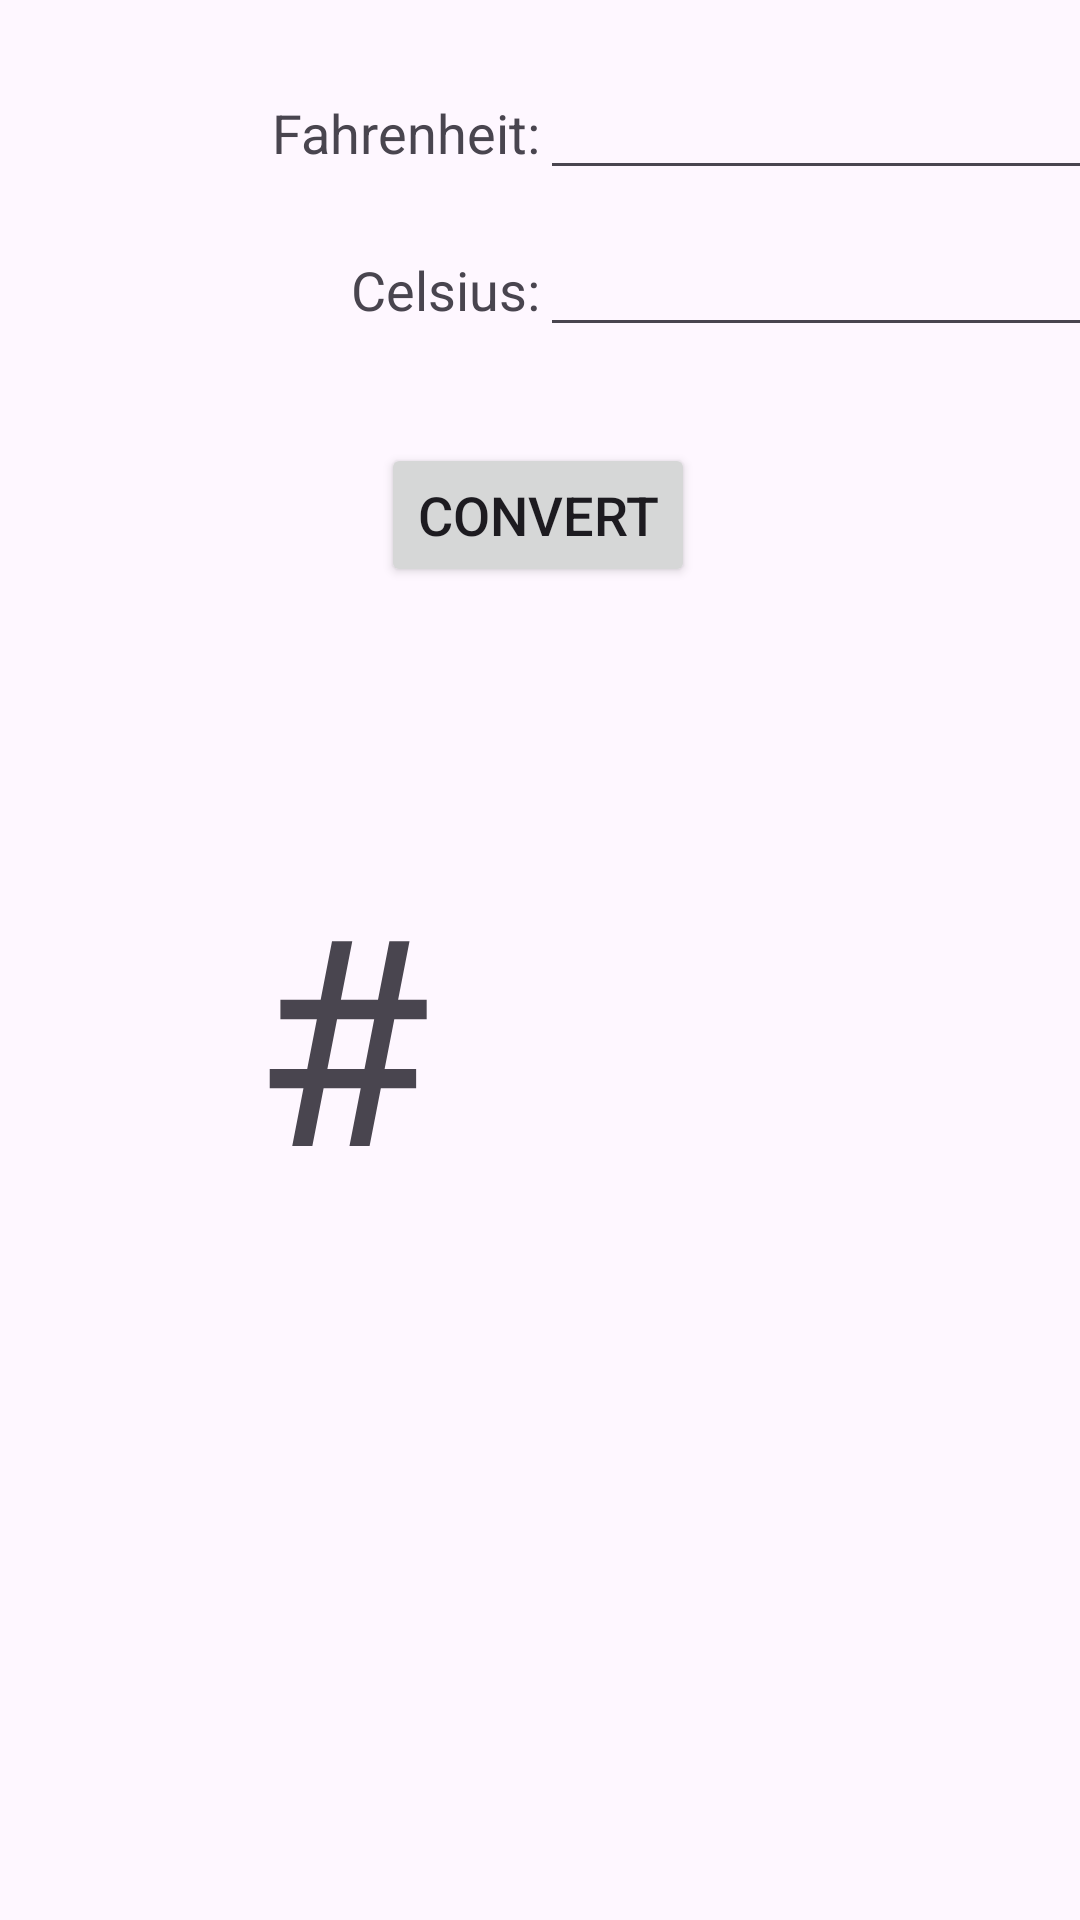

Layout XML and referenced resources for this Android screen:
<!-- AndroidManifest.xml: application theme Theme.CalculatorRemixLab -->
<!-- res/layout/temperature_converter.xml -->
<?xml version="1.0" encoding="utf-8"?>
<androidx.constraintlayout.widget.ConstraintLayout xmlns:android="http://schemas.android.com/apk/res/android"
    xmlns:app="http://schemas.android.com/apk/res-auto"
    xmlns:tools="http://schemas.android.com/tools"
    android:layout_width="match_parent"
    android:layout_height="match_parent">

    <TextView
        android:id="@+id/fragmentId"
        android:layout_width="227dp"
        android:layout_height="161dp"
        android:text="@string/fragment_id"
        android:textSize="96sp"
        app:layout_constraintBottom_toBottomOf="parent"
        app:layout_constraintEnd_toEndOf="parent"
        app:layout_constraintHorizontal_bias="0.635"
        app:layout_constraintStart_toStartOf="parent"
        app:layout_constraintTop_toTopOf="parent"
        app:layout_constraintVertical_bias="0.585" />

    <androidx.constraintlayout.widget.Guideline
        android:id="@+id/guideline2"
        android:layout_width="wrap_content"
        android:layout_height="wrap_content"
        android:orientation="vertical"
        app:layout_constraintGuide_percent="0.5" />

    <TextView
        android:id="@+id/FHeading"
        android:layout_width="wrap_content"
        android:layout_height="wrap_content"
        android:layout_marginTop="32dp"
        android:layout_marginBottom="20dp"
        android:text="@string/fahrenheit"
        android:textSize="18sp"
        app:layout_constraintBottom_toTopOf="@+id/CHeading"
        app:layout_constraintEnd_toStartOf="@+id/guideline2"
        app:layout_constraintTop_toTopOf="parent" />

    <EditText
        android:id="@+id/FahrenheitInput"
        android:layout_width="wrap_content"
        android:layout_height="wrap_content"
        android:ems="10"
        android:inputType="numberDecimal"
        app:layout_constraintBaseline_toBaselineOf="@+id/FHeading"
        app:layout_constraintStart_toStartOf="@+id/guideline2"
        tools:ignore="TouchTargetSizeCheck,SpeakableTextPresentCheck" />

    <TextView
        android:id="@+id/CHeading"
        android:layout_width="wrap_content"
        android:layout_height="wrap_content"
        android:layout_marginTop="28dp"
        android:text="@string/celsius"
        android:textSize="18sp"
        app:layout_constraintEnd_toStartOf="@+id/guideline2"
        app:layout_constraintTop_toBottomOf="@+id/FHeading" />

    <EditText
        android:id="@+id/CelsiusInput"
        android:layout_width="wrap_content"
        android:layout_height="wrap_content"
        android:ems="10"
        android:inputType="numberDecimal"
        app:layout_constraintBaseline_toBaselineOf="@+id/CHeading"
        app:layout_constraintStart_toStartOf="@+id/guideline2"
        tools:ignore="TouchTargetSizeCheck,SpeakableTextPresentCheck" />

    <Button
        android:id="@+id/convertButton"
        android:layout_width="wrap_content"
        android:layout_height="wrap_content"
        android:layout_marginTop="32dp"
        android:text="@string/convert"
        android:textSize="18sp"
        app:layout_constraintEnd_toEndOf="parent"
        app:layout_constraintHorizontal_bias="0.498"
        app:layout_constraintStart_toStartOf="parent"
        app:layout_constraintTop_toBottomOf="@+id/CelsiusInput" />

    <TextView
        android:id="@+id/output"
        android:layout_width="wrap_content"
        android:layout_height="wrap_content"
        android:layout_marginTop="32dp"
        android:textSize="18sp"
        app:layout_constraintEnd_toEndOf="parent"
        app:layout_constraintStart_toStartOf="parent"
        app:layout_constraintTop_toBottomOf="@+id/convertButton" />
</androidx.constraintlayout.widget.ConstraintLayout>
<!-- resources referenced by this layout -->
<resources>
  <string name="celsius">Celsius:</string>
  <string name="convert">Convert</string>
  <string name="fahrenheit">Fahrenheit:</string>
  <string name="fragment_id">#</string>
  <style name="Theme.CalculatorRemixLab" parent="Base.Theme.CalculatorRemixLab" />
  <style name="Base.Theme.CalculatorRemixLab" parent="Theme.Material3.DayNight.NoActionBar">
          
          
      </style>
</resources>
